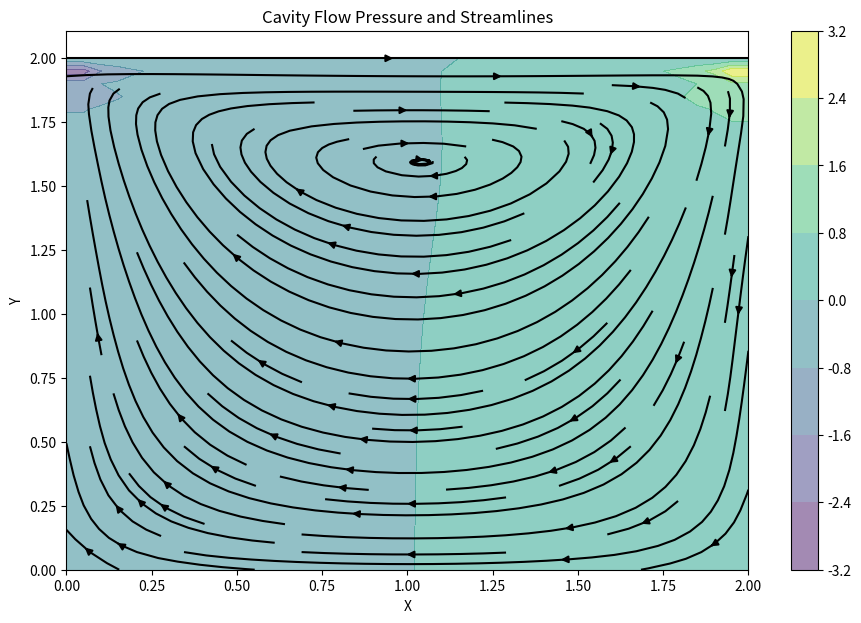

This chart was generated by the following Python code: (Note: this script raises an exception after producing the figure.)
import numpy as np
import matplotlib.pyplot as plt
from tqdm import tqdm

def build_up_b(b, rho, dt, u, v, dx, dy):
    b[1:-1, 1:-1] = (rho * (1 / dt * 
                    ((u[1:-1, 2:] - u[1:-1, 0:-2]) / (2 * dx) + 
                     (v[2:, 1:-1] - v[0:-2, 1:-1]) / (2 * dy)) -
                    ((u[1:-1, 2:] - u[1:-1, 0:-2]) / (2 * dx))**2 -
                    2 * ((u[2:, 1:-1] - u[0:-2, 1:-1]) / (2 * dy) *
                         (v[1:-1, 2:] - v[1:-1, 0:-2]) / (2 * dx)) -
                    ((v[2:, 1:-1] - v[0:-2, 1:-1]) / (2 * dy))**2))
    return b

def pressure_poisson(p, dx, dy, b):
    pn = np.empty_like(p)
    nit = 50
    for q in range(nit):
        pn = p.copy()
        p[1:-1, 1:-1] = (((pn[1:-1, 2:] + pn[1:-1, 0:-2]) * dy**2 + 
                          (pn[2:, 1:-1] + pn[0:-2, 1:-1]) * dx**2) /
                          (2 * (dx**2 + dy**2)) -
                          dx**2 * dy**2 / (2 * (dx**2 + dy**2)) * 
                          b[1:-1, 1:-1])

        # Boundary Conditions for Pressure
        p[:, -1] = p[:, -2] # dp/dx = 0 at x = 2
        p[0, :] = p[1, :]   # dp/dy = 0 at y = 0
        p[:, 0] = p[:, 1]   # dp/dx = 0 at x = 0
        p[-1, :] = 0        # p = 0 at y = 2
        
    return p

def cavity_flow(nt, u, v, dt, dx, dy, p, rho, nu):
    un = np.empty_like(u)
    vn = np.empty_like(v)
    b = np.zeros((ny, nx))
    
    for n in tqdm(range(nt), desc="Time Stepping"):
        un = u.copy()
        vn = v.copy()
        
        b = build_up_b(b, rho, dt, u, v, dx, dy)
        p = pressure_poisson(p, dx, dy, b)
        
        u[1:-1, 1:-1] = (un[1:-1, 1:-1]-
                         un[1:-1, 1:-1] * dt / dx *
                        (un[1:-1, 1:-1] - un[1:-1, 0:-2]) -
                         vn[1:-1, 1:-1] * dt / dy *
                        (un[1:-1, 1:-1] - un[0:-2, 1:-1]) -
                         dt / (2 * rho * dx) * (p[1:-1, 2:] - p[1:-1, 0:-2]) +
                         nu * (dt / dx**2 *
                        (un[1:-1, 2:] - 2 * un[1:-1, 1:-1] + un[1:-1, 0:-2]) +
                         dt / dy**2 *
                        (un[2:, 1:-1] - 2 * un[1:-1, 1:-1] + un[0:-2, 1:-1])))

        v[1:-1, 1:-1] = (vn[1:-1, 1:-1] -
                        un[1:-1, 1:-1] * dt / dx *
                       (vn[1:-1, 1:-1] - vn[1:-1, 0:-2]) -
                        vn[1:-1, 1:-1] * dt / dy *
                       (vn[1:-1, 1:-1] - vn[0:-2, 1:-1]) -
                        dt / (2 * rho * dy) * (p[2:, 1:-1] - p[0:-2, 1:-1]) +
                        nu * (dt / dx**2 *
                       (vn[1:-1, 2:] - 2 * vn[1:-1, 1:-1] + vn[1:-1, 0:-2]) +
                        dt / dy**2 *
                       (vn[2:, 1:-1] - 2 * vn[1:-1, 1:-1] + vn[0:-2, 1:-1])))

        # Boundary Conditions for Velocity
        u[0, :]  = 0
        u[:, 0]  = 0
        u[:, -1] = 0
        u[-1, :] = 1    # Lid velocity
        v[0, :]  = 0
        v[-1, :] = 0
        v[:, 0]  = 0
        v[:, -1] = 0
        
    return u, v, p

if __name__ == "__main__":
    # Parameters
    nx = 41
    ny = 41
    nt = 500
    nit = 50
    c = 1
    dx = 2 / (nx - 1)
    dy = 2 / (ny - 1)
    x = np.linspace(0, 2, nx)
    y = np.linspace(0, 2, ny)
    X, Y = np.meshgrid(x, y)

    rho = 1
    nu = .1
    dt = .001

    u = np.zeros((ny, nx))
    v = np.zeros((ny, nx))
    p = np.zeros((ny, nx))
    b = np.zeros((ny, nx))

    print(f"Starting Cavity Flow Simulation (Barba Step 11)")
    print(f"Grid: {nx}x{ny}, Re: {1*2/nu} (approx based on lid vel=1, L=2)")
    
    u, v, p = cavity_flow(nt, u, v, dt, dx, dy, p, rho, nu)
    
    print("Simulation complete. Generating plot...")

    fig = plt.figure(figsize=(11, 7), dpi=100)
    # Contour plot of pressure
    plt.contourf(X, Y, p, alpha=0.5, cmap='viridis')
    plt.colorbar()
    # Streamplot to visualize vortex
    plt.streamplot(X, Y, u, v, color='k')
    plt.xlabel('X')
    plt.ylabel('Y')
    plt.title('Cavity Flow Pressure and Streamlines')
    
    output_file = "simulations/cavity_flow/cavity_flow_result.png"
    plt.savefig(output_file)
    print(f"Result saved to {output_file}")
